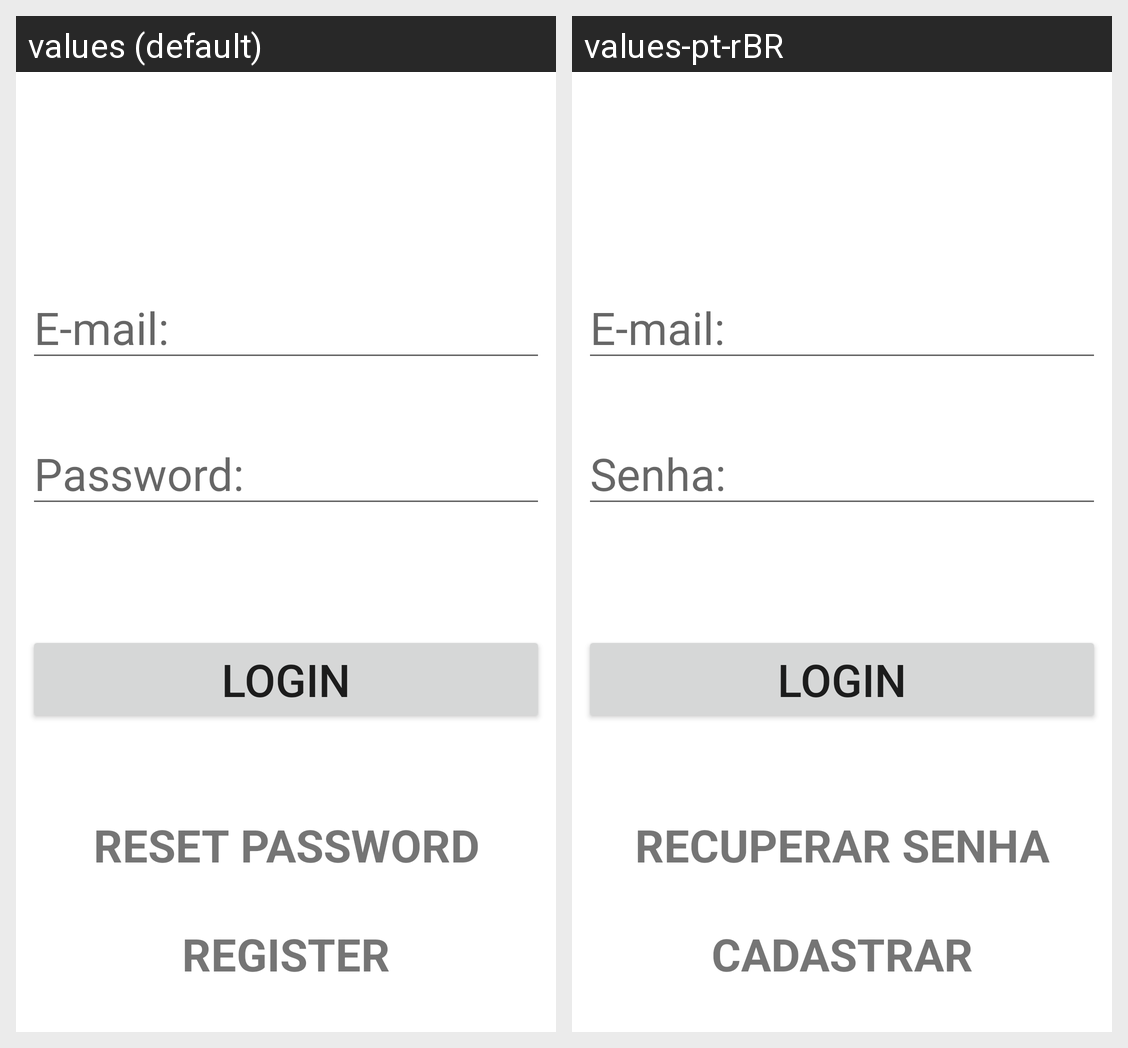

For this localized Android screen grid, give each drawn string resource with its value in every locale shown.
Android screen res/layout/activity_login.xml rendered under 2 locales, left to right: values (default), values-pt-rBR. Device: Nexus 5 (rendered at 1080×1920; each locale shown at half size, 540×960, under a caption strip naming it); theme Theme.BestAge60.
Strings drawn on this screen, with the default value and each locale's value (text and hints the layout hard-codes, and strings that could not be matched under every locale, appear in the picture but are not listed):

e_mail
  values: E-mail:
  values-pt-rBR: E-mail:  [not translated; the default value is used]

password
  values: Password:
  values-pt-rBR: Senha:

login
  values: login
  values-pt-rBR: login  [not translated; the default value is used]

reset_password
  values: RESET PASSWORD
  values-pt-rBR: RECUPERAR SENHA

register
  values: REGISTER
  values-pt-rBR: CADASTRAR
